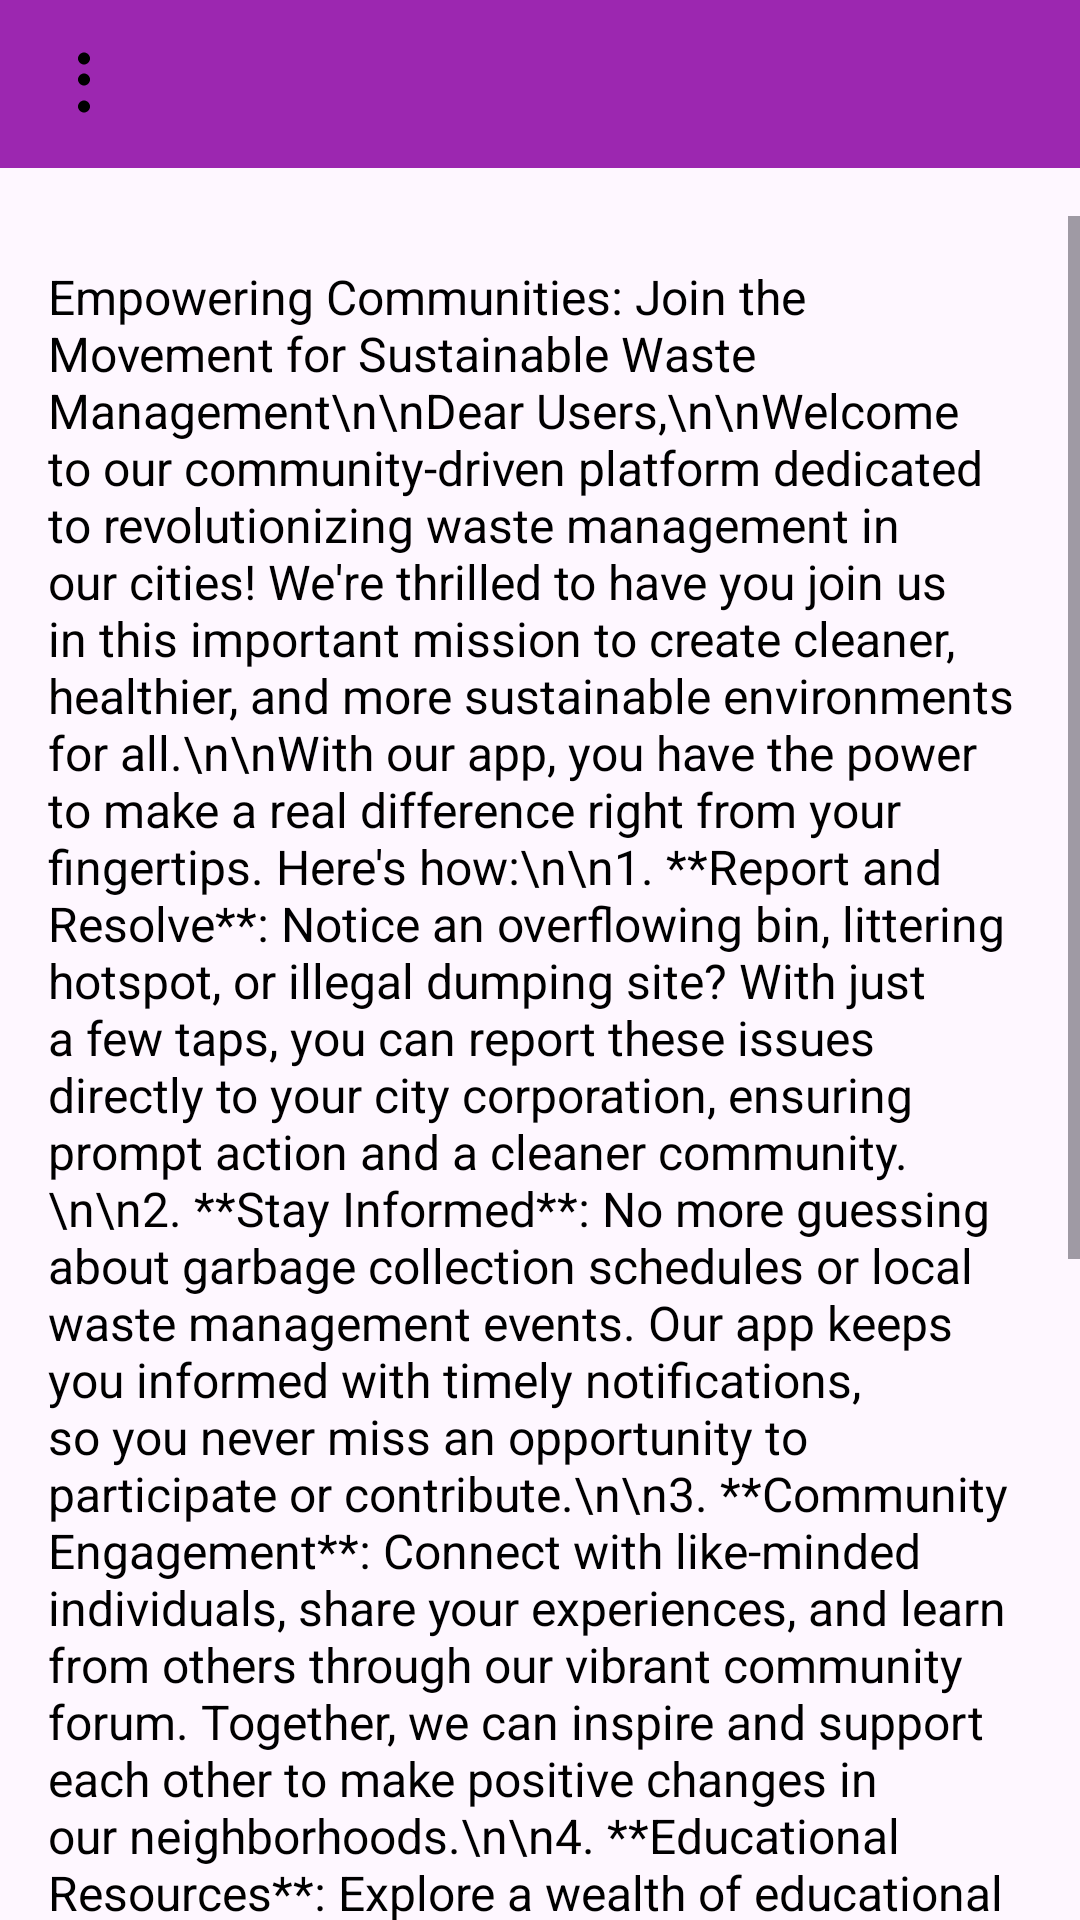

Android layout source for this screen:
<!-- AndroidManifest.xml: application theme Theme.CitizenEngagementApp -->
<!-- res/layout/activity_dashboard.xml -->
<?xml version="1.0" encoding="utf-8"?>
<RelativeLayout xmlns:android="http://schemas.android.com/apk/res/android"
    xmlns:tools="http://schemas.android.com/tools"
    android:layout_width="match_parent"
    android:layout_height="match_parent"
    tools:context=".DashboardActivity">

    
    <include layout="@layout/navbar_layout" />

    
    <ScrollView
        android:layout_width="match_parent"
        android:layout_height="match_parent"
        android:layout_below="@id/navbar"
        android:layout_marginTop="16dp">

        <TextView
            android:id="@+id/textViewArticleContent"
            android:layout_width="match_parent"
            android:layout_height="wrap_content"
            android:padding="16dp"
            android:text="Empowering Communities: Join the Movement for Sustainable Waste Management\n\nDear Users,\n\nWelcome to our community-driven platform dedicated to revolutionizing waste management in our cities! We're thrilled to have you join us in this important mission to create cleaner, healthier, and more sustainable environments for all.\n\nWith our app, you have the power to make a real difference right from your fingertips. Here's how:\n\n1. **Report and Resolve**: Notice an overflowing bin, littering hotspot, or illegal dumping site? With just a few taps, you can report these issues directly to your city corporation, ensuring prompt action and a cleaner community.\n\n2. **Stay Informed**: No more guessing about garbage collection schedules or local waste management events. Our app keeps you informed with timely notifications, so you never miss an opportunity to participate or contribute.\n\n3. **Community Engagement**: Connect with like-minded individuals, share your experiences, and learn from others through our vibrant community forum. Together, we can inspire and support each other to make positive changes in our neighborhoods.\n\n4. **Educational Resources**: Explore a wealth of educational content on waste management, recycling, and sustainability. Whether you're a novice or an expert, there's always something new to discover and share with others.\n\n5. **Interactive Maps**: Navigate your city with ease using our interactive maps, which highlight nearby recycling facilities, drop-off points, and volunteer opportunities. Find convenient locations to dispose of your waste responsibly or get involved in local initiatives.\n\nBy using our app, you're not just a user — you're an active participant in shaping the future of waste management in your community. Together, let's work towards a cleaner, greener, and more sustainable world for generations to come.\n\nJoin us today and be part of the solution!\n\nWarm regards,\n\nCitizen Engagement with the DNCC Team"
            android:textColor="@android:color/black"
            android:textSize="16sp" />
    </ScrollView>
</RelativeLayout>
<!-- res/layout/navbar_layout.xml (included above) -->
<LinearLayout xmlns:android="http://schemas.android.com/apk/res/android"
    xmlns:tools="http://schemas.android.com/tools"
    android:id="@+id/navbar"
    android:layout_width="match_parent"
    android:layout_height="wrap_content"
    android:orientation="horizontal"
    android:background="#9C27B0"
    android:layout_alignParentTop="true"
    tools:ignore="ExtraText">

    
    <ImageButton
        android:id="@+id/btnThreeDot"
        android:layout_width="wrap_content"
        android:layout_height="wrap_content"
        android:src="@drawable/ic_baseline_more_vert_24"
        android:background="@android:color/transparent"
        android:padding="16dp"
        android:contentDescription="Three Dot Menu" />



</LinearLayout>
<!-- resources referenced by this layout -->
<resources>
  <!-- drawable ic_baseline_more_vert_24 (drawable) -->
  <vector xmlns:android="http://schemas.android.com/apk/res/android"
      android:width="24dp"
      android:height="24dp"
      android:viewportWidth="24.0"
      android:viewportHeight="24.0">
  
      <path
          android:fillColor="#000000"
          android:pathData="M12,5.5c1.1,0 2,-0.9 2,-2s-0.9,-2 -2,-2 -2,0.9 -2,2 0.9,2 2,2zM12,8.5c-1.1,0 -2,0.9 -2,2s0.9,2 2,2 2,-0.9 2,-2 -0.9,-2 -2,-2zM12,17.5c-1.1,0 -2,0.9 -2,2s0.9,2 2,2 2,-0.9 2,-2 -0.9,-2 -2,-2z"/>
  
  </vector>
  <style name="Theme.CitizenEngagementApp" parent="Base.Theme.CitizenEngagementApp" />
  <style name="Base.Theme.CitizenEngagementApp" parent="Theme.Material3.DayNight.NoActionBar">
          
          
      </style>
</resources>
